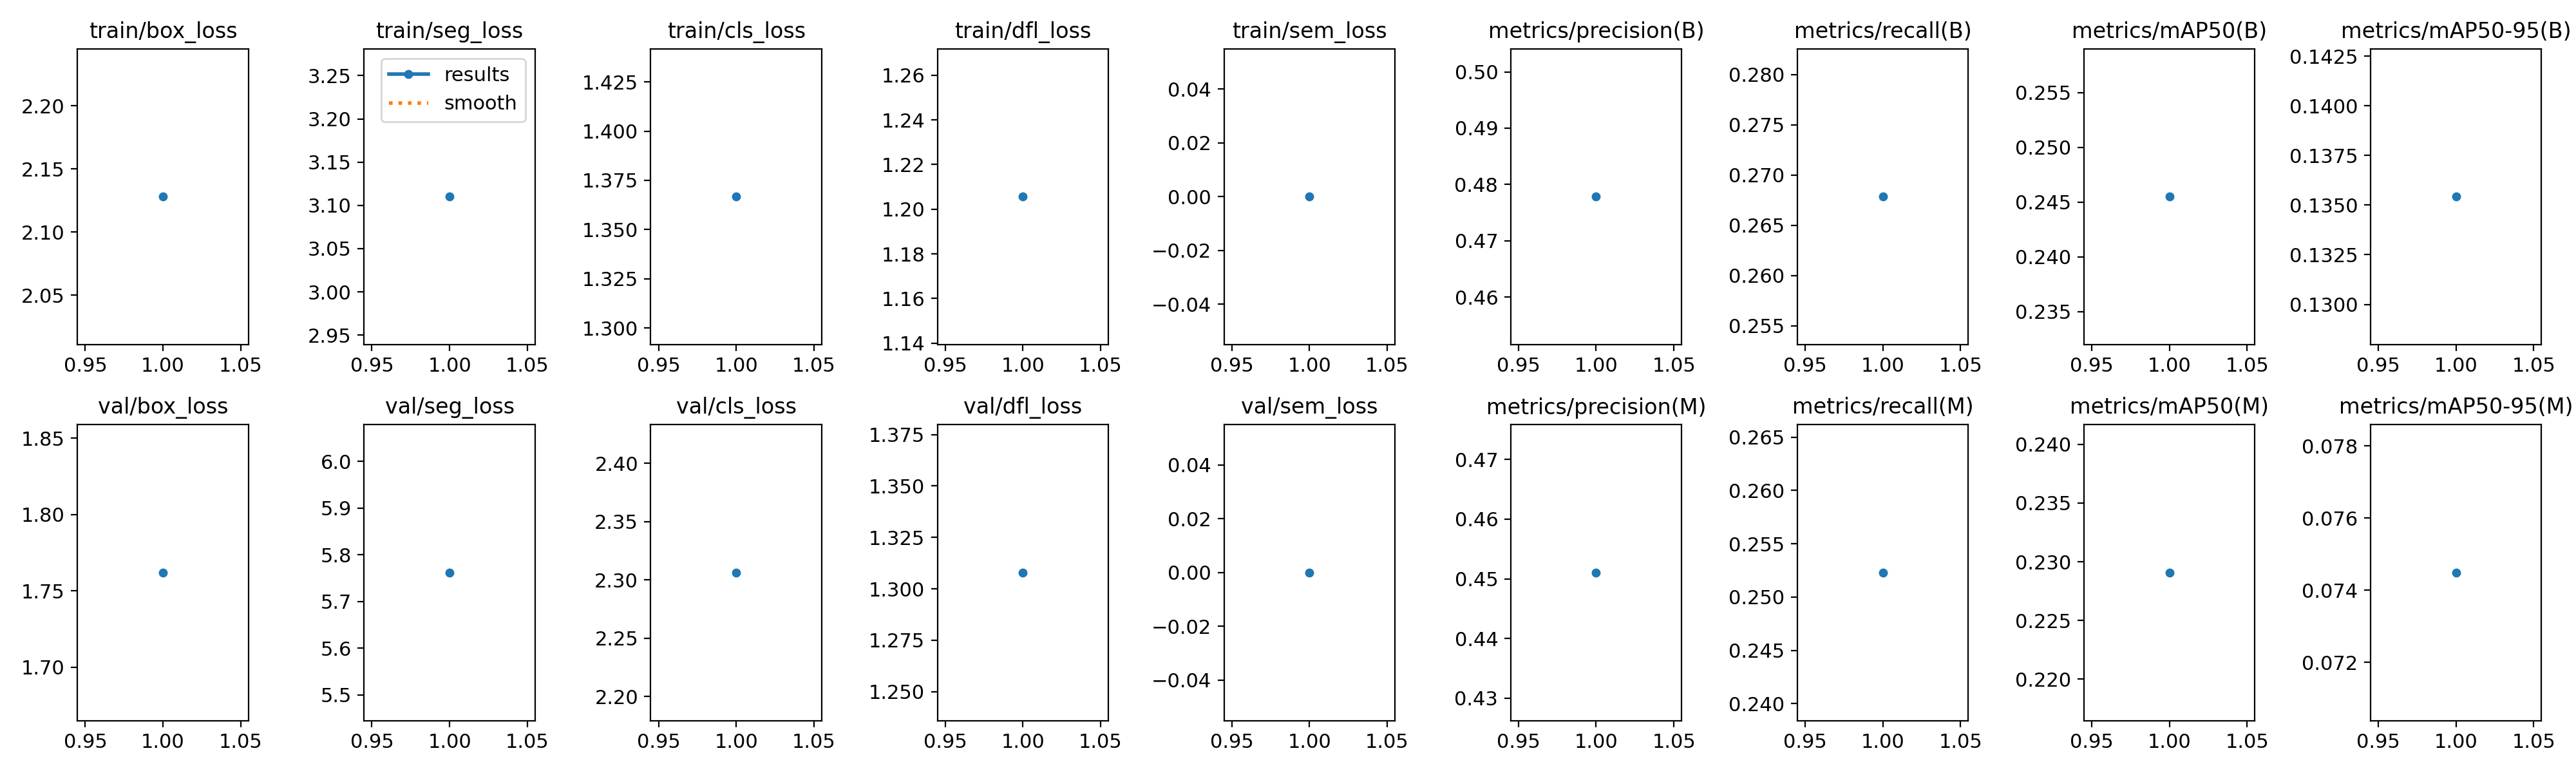

Values plotted in this chart, from the file beside it:
epoch, time, train/box_loss, train/seg_loss, train/cls_loss, train/dfl_loss, train/sem_loss, metrics/precision(B), metrics/recall(B), metrics/mAP50(B), metrics/mAP50-95(B), metrics/precision(M), metrics/recall(M), metrics/mAP50(M), metrics/mAP50-95(M), val/box_loss, val/seg_loss, val/cls_loss, val/dfl_loss, val/sem_loss, lr/pg0, lr/pg1, lr/pg2
1, 24.83, 2.128, 3.11, 1.367, 1.206, 0, 0.4778, 0.2678, 0.2455, 0.1354, 0.4511, 0.2523, 0.2291, 0.07449, 1.762, 5.762, 2.306, 1.308, 0, 0.003316, 0.003316, 0.07015
